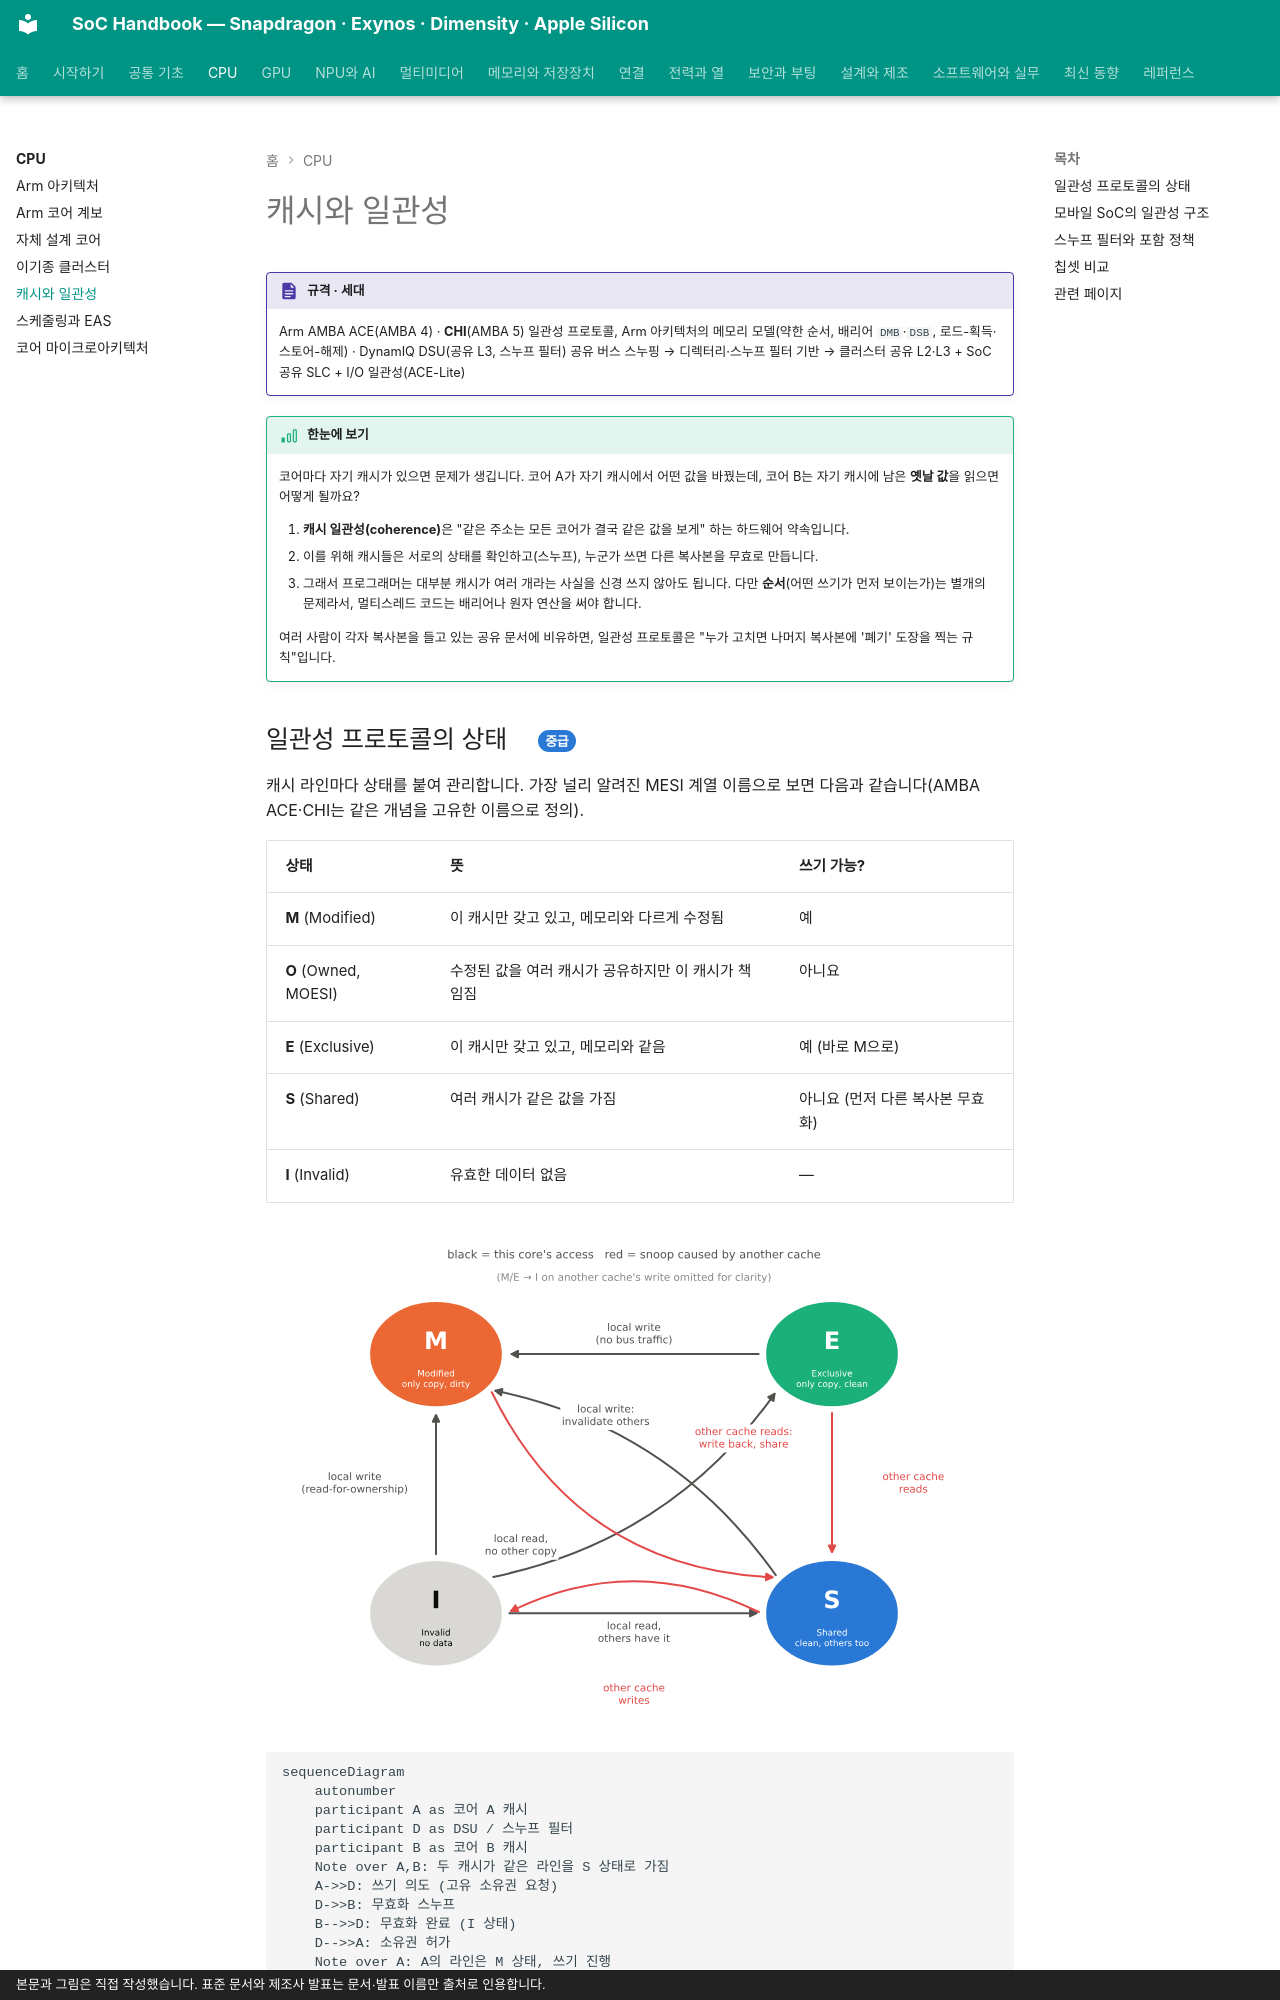

repository: goodhosup/soc · page: cpu/cache-coherence/index.html · generator: mkdocs · copyright: 본문과 그림은 직접 작성했습니다. 표준 문서와 제조사 발표는 문서·발표 이름만 출처로 인용합니다.

# 캐시와 일관성

!!! spec "규격 · 세대"
    Arm AMBA ACE(AMBA 4) · **CHI**(AMBA 5) 일관성 프로토콜, Arm 아키텍처의 메모리 모델(약한 순서, 배리어 `DMB`·`DSB`, 로드-획득·스토어-해제) · DynamIQ DSU(공유 L3, 스누프 필터)
    공유 버스 스누핑 → 디렉터리·스누프 필터 기반 → 클러스터 공유 L2·L3 + SoC 공유 SLC + I/O 일관성(ACE-Lite)

!!! basic "한눈에 보기"
    코어마다 자기 캐시가 있으면 문제가 생깁니다. 코어 A가 자기 캐시에서 어떤 값을 바꿨는데, 코어 B는 자기 캐시에 남은 **옛날 값**을 읽으면 어떻게 될까요?

    1. **캐시 일관성(coherence)**은 "같은 주소는 모든 코어가 결국 같은 값을 보게" 하는 하드웨어 약속입니다.
    2. 이를 위해 캐시들은 서로의 상태를 확인하고(스누프), 누군가 쓰면 다른 복사본을 무효로 만듭니다.
    3. 그래서 프로그래머는 대부분 캐시가 여러 개라는 사실을 신경 쓰지 않아도 됩니다. 다만 **순서**(어떤 쓰기가 먼저 보이는가)는 별개의 문제라서, 멀티스레드 코드는 배리어나 원자 연산을 써야 합니다.

    여러 사람이 각자 복사본을 들고 있는 공유 문서에 비유하면, 일관성 프로토콜은 "누가 고치면 나머지 복사본에 '폐기' 도장을 찍는 규칙"입니다.

## 일관성 프로토콜의 상태 { .l2 }

캐시 라인마다 상태를 붙여 관리합니다. 가장 널리 알려진 MESI 계열 이름으로 보면 다음과 같습니다(AMBA ACE·CHI는 같은 개념을 고유한 이름으로 정의).

| 상태 | 뜻 | 쓰기 가능? |
|---|---|---|
| **M** (Modified) | 이 캐시만 갖고 있고, 메모리와 다르게 수정됨 | 예 |
| **O** (Owned, MOESI) | 수정된 값을 여러 캐시가 공유하지만 이 캐시가 책임짐 | 아니요 |
| **E** (Exclusive) | 이 캐시만 갖고 있고, 메모리와 같음 | 예 (바로 M으로) |
| **S** (Shared) | 여러 캐시가 같은 값을 가짐 | 아니요 (먼저 다른 복사본 무효화) |
| **I** (Invalid) | 유효한 데이터 없음 | — |

![MESI 상태 전이: 자기 코어의 읽기·쓰기와 다른 캐시의 읽기·쓰기에 따른 변화](../assets/figures/cpu_mesi.svg)

```mermaid
sequenceDiagram
    autonumber
    participant A as 코어 A 캐시
    participant D as DSU / 스누프 필터
    participant B as 코어 B 캐시
    Note over A,B: 두 캐시가 같은 라인을 S 상태로 가짐
    A->>D: 쓰기 의도 (고유 소유권 요청)
    D->>B: 무효화 스누프
    B-->>D: 무효화 완료 (I 상태)
    D-->>A: 소유권 허가
    Note over A: A의 라인은 M 상태, 쓰기 진행
    B->>D: 같은 주소 읽기 요청
    D->>A: 데이터 요청 스누프
    A-->>B: 수정된 데이터 전달 (A·B 공유 상태로)
```
